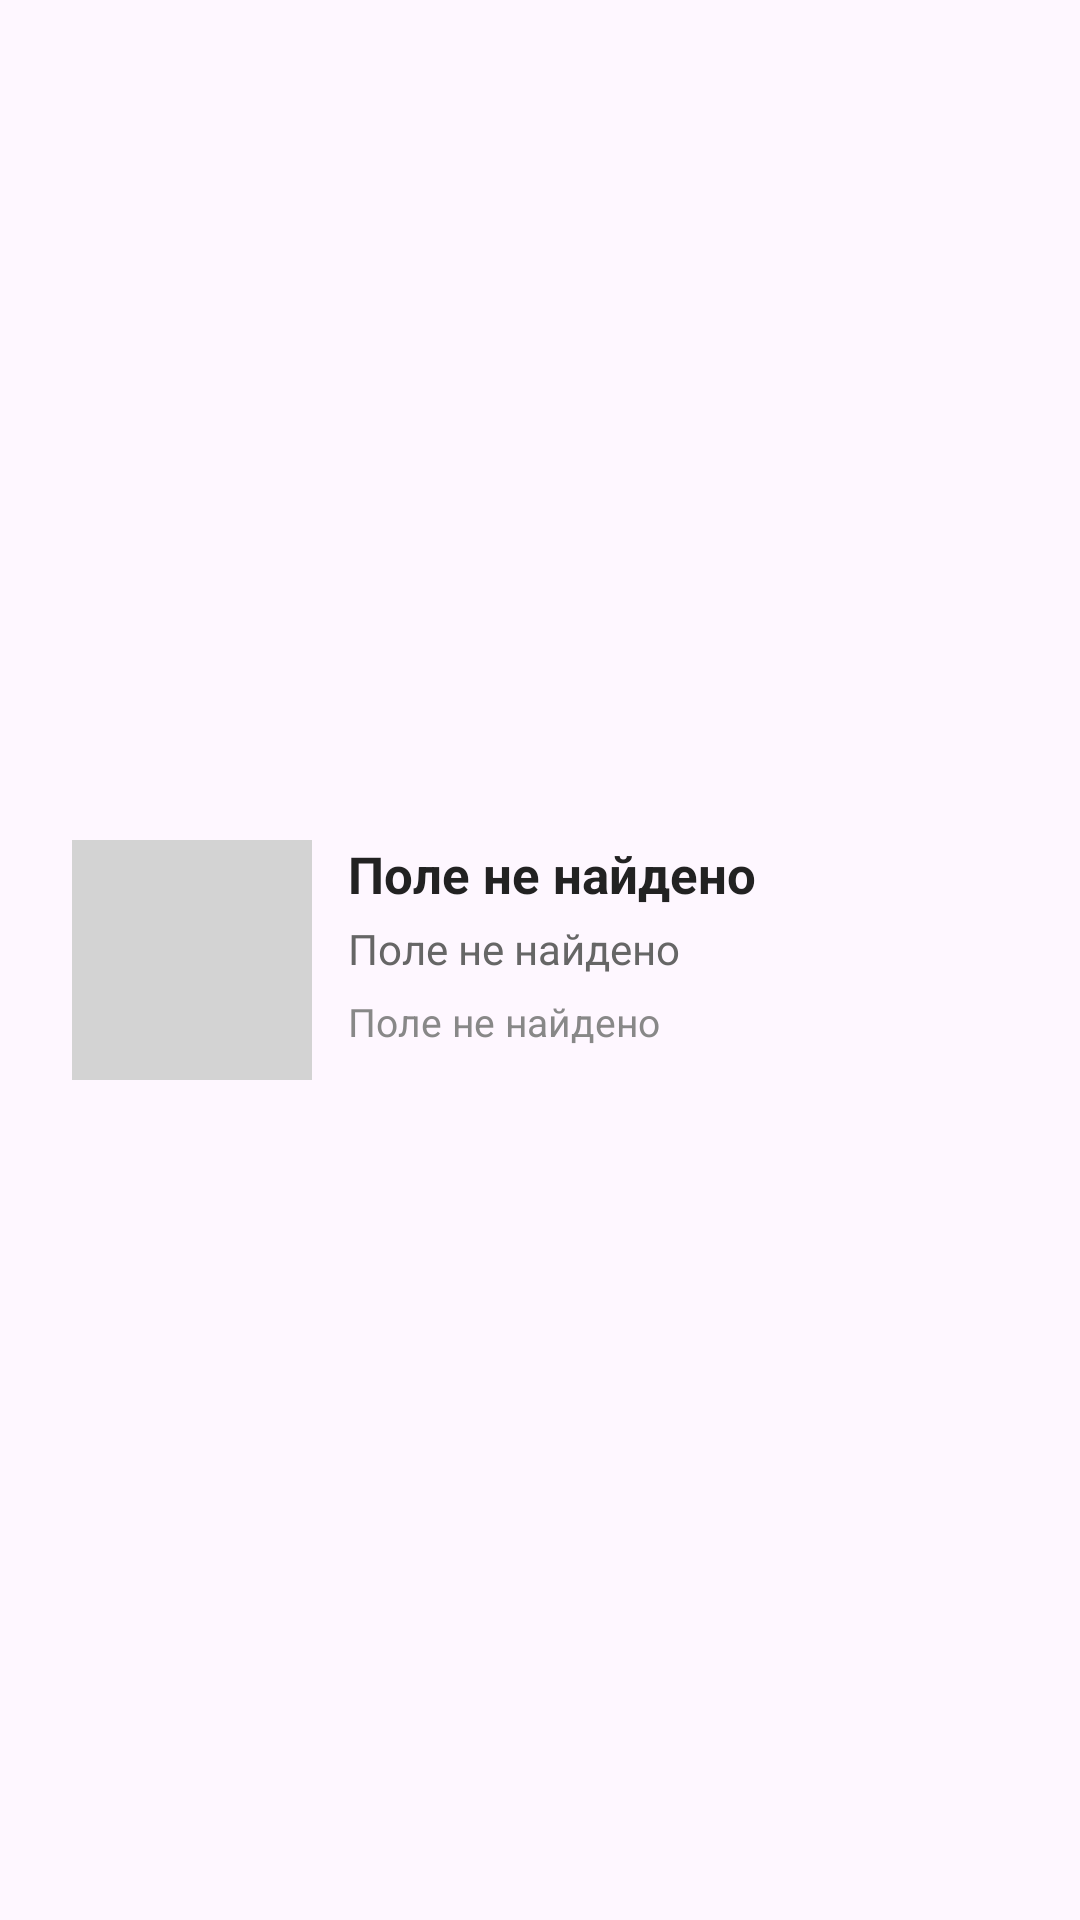

This screen was rendered from an Android layout file. Write that file and the resources it references.
<!-- AndroidManifest.xml: application theme Theme.KhlynovApp -->
<!-- res/layout/simple_track_item.xml -->
<?xml version="1.0" encoding="utf-8"?>
<androidx.constraintlayout.widget.ConstraintLayout xmlns:android="http://schemas.android.com/apk/res/android"
    xmlns:app="http://schemas.android.com/apk/res-auto"
    android:layout_width="match_parent"
    android:layout_height="wrap_content"
    android:paddingHorizontal="24dp"
    android:paddingVertical="12dp">

    
    <ImageView
        android:id="@+id/trackImage"
        android:layout_width="80dp"
        android:layout_height="80dp"
        android:scaleType="centerCrop"
        android:background="#D3D3D3"
        android:contentDescription="@string/artist_image"
        app:layout_constraintStart_toStartOf="parent"
        app:layout_constraintTop_toTopOf="parent"
        app:layout_constraintBottom_toBottomOf="parent" />

    
    <TextView
        android:id="@+id/trackNameTextView"
        android:layout_width="0dp"
        android:layout_height="wrap_content"
        android:text="@string/track_field_base_text"
        android:textColor="#222222"
        android:textSize="17sp"
        android:textStyle="bold"
        android:fontFamily="sans-serif"
        android:maxLines="2"
        android:ellipsize="end"
        app:layout_constraintStart_toEndOf="@id/trackImage"
        app:layout_constraintEnd_toEndOf="parent"
        app:layout_constraintTop_toTopOf="@id/trackImage"
        android:layout_marginStart="12dp" />

    
    <TextView
        android:id="@+id/artistTextView"
        android:layout_width="0dp"
        android:layout_height="wrap_content"
        android:text="@string/track_field_base_text"
        android:textColor="#666666"
        android:textSize="14sp"
        android:maxLines="1"
        android:ellipsize="end"
        app:layout_constraintTop_toBottomOf="@id/trackNameTextView"
        app:layout_constraintStart_toStartOf="@id/trackNameTextView"
        app:layout_constraintEnd_toEndOf="@id/trackNameTextView"
        android:layout_marginTop="4dp" />

    
    <TextView
        android:id="@+id/rankTextView"
        android:layout_width="wrap_content"
        android:layout_height="wrap_content"
        android:text="@string/track_field_base_text"
        android:textColor="#888888"
        android:textSize="13sp"
        app:layout_constraintTop_toBottomOf="@id/artistTextView"
        app:layout_constraintStart_toStartOf="@id/artistTextView"
        android:layout_marginTop="6dp" />

</androidx.constraintlayout.widget.ConstraintLayout>
<!-- resources referenced by this layout -->
<resources>
  <string name="artist_image">Изображение артиста</string>
  <string name="track_field_base_text">Поле не найдено</string>
  <style name="Theme.KhlynovApp" parent="Base.Theme.KhlynovApp" />
  <style name="Base.Theme.KhlynovApp" parent="Theme.Material3.DayNight.NoActionBar">
          
          
      </style>
</resources>
